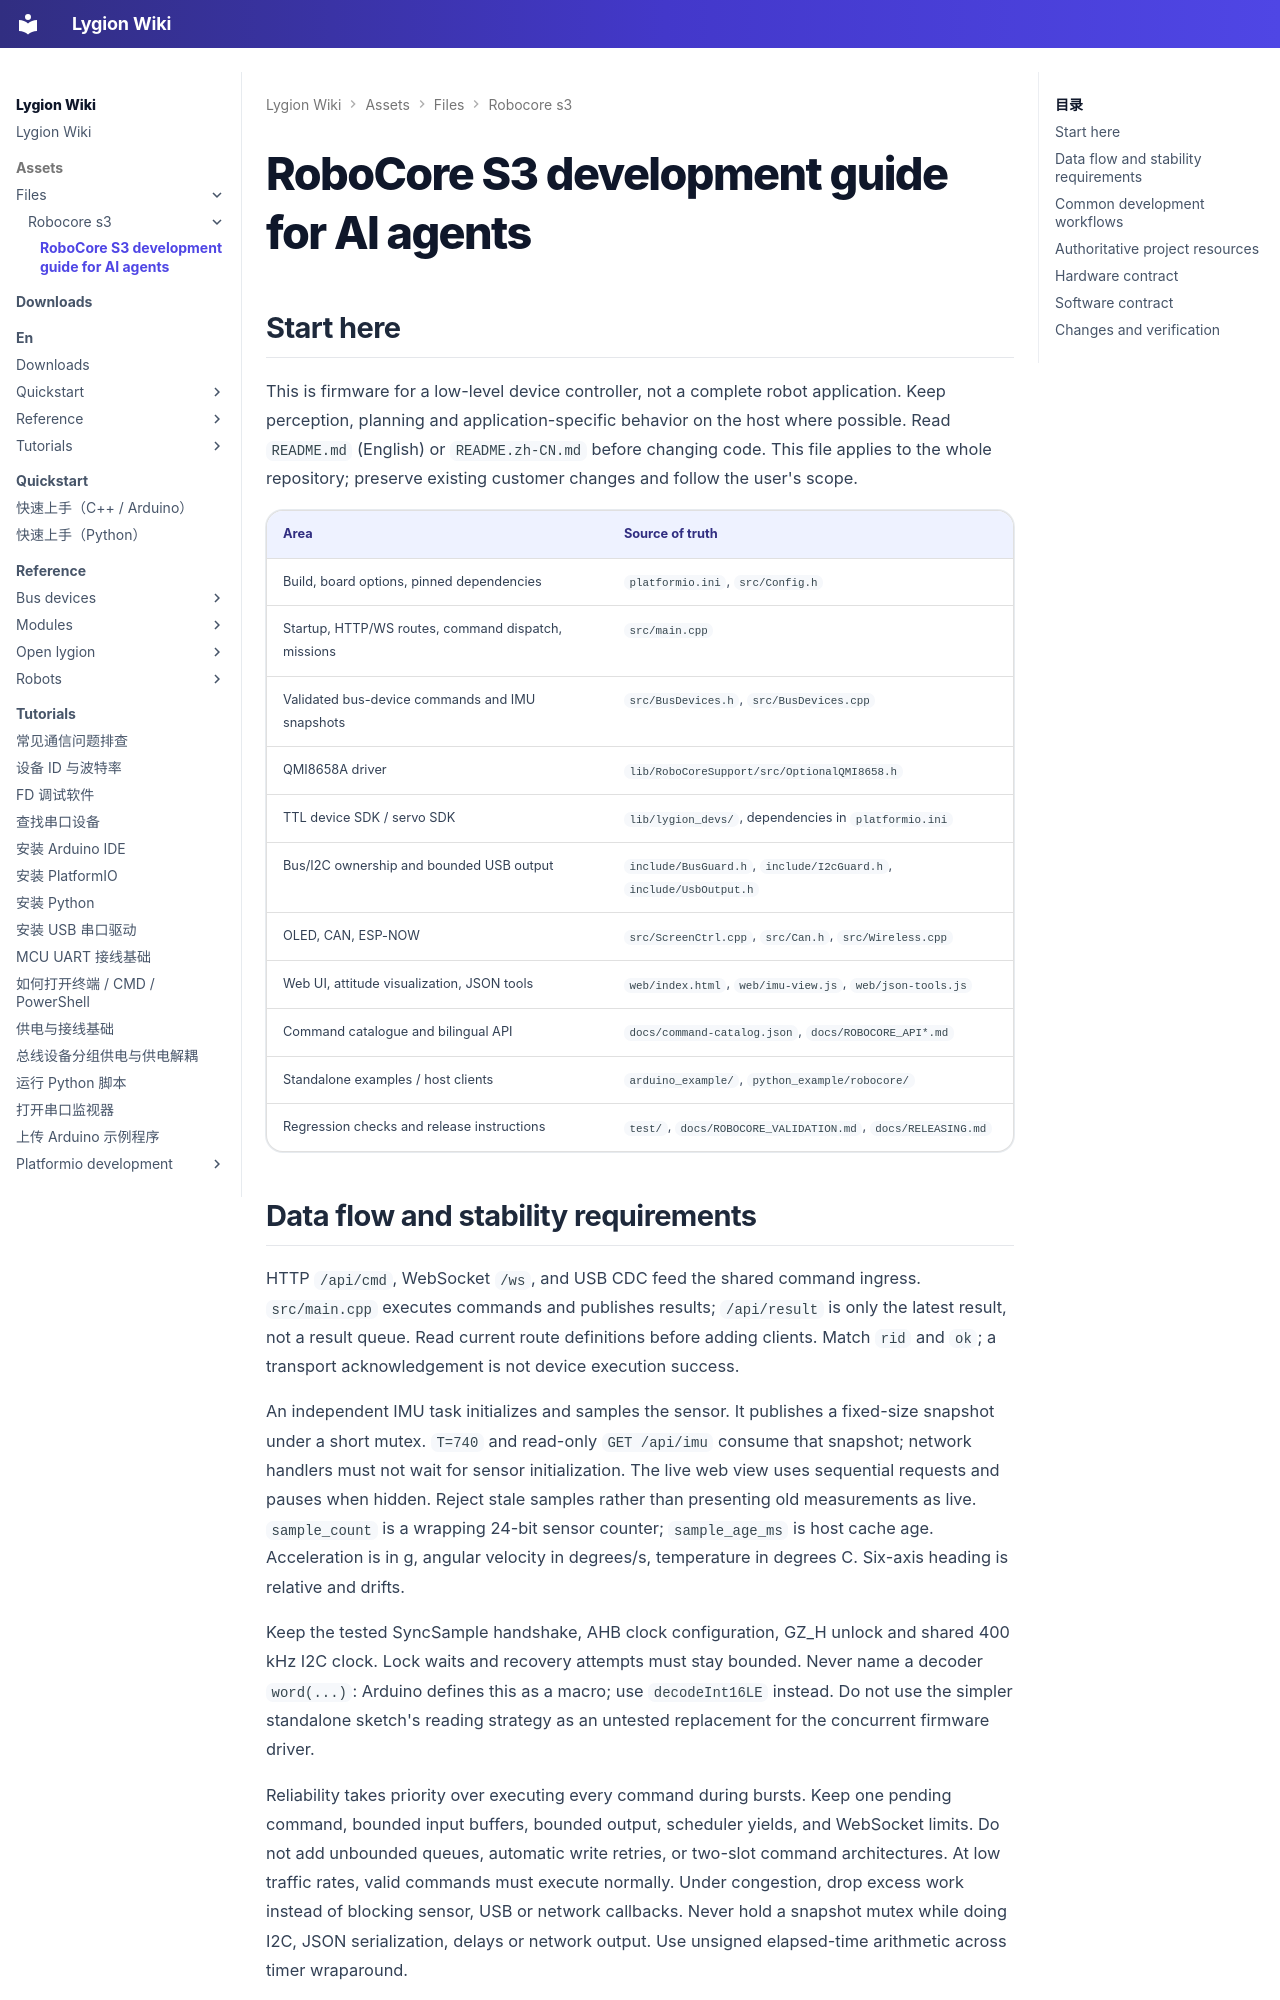

repository: LygionOrganization/lygion-wiki · page: assets/files/robocore-s3/AGENTS/index.html · generator: mkdocs

# RoboCore S3 development guide for AI agents

## Start here

This is firmware for a low-level device controller, not a complete robot application.
Keep perception, planning and application-specific behavior on the host where possible.
Read `README.md` (English) or `README.zh-CN.md` before changing code. This file applies
to the whole repository; preserve existing customer changes and follow the user's scope.

| Area | Source of truth |
| --- | --- |
| Build, board options, pinned dependencies | `platformio.ini`, `src/Config.h` |
| Startup, HTTP/WS routes, command dispatch, missions | `src/main.cpp` |
| Validated bus-device commands and IMU snapshots | `src/BusDevices.h`, `src/BusDevices.cpp` |
| QMI8658A driver | `lib/RoboCoreSupport/src/OptionalQMI8658.h` |
| TTL device SDK / servo SDK | `lib/lygion_devs/`, dependencies in `platformio.ini` |
| Bus/I2C ownership and bounded USB output | `include/BusGuard.h`, `include/I2cGuard.h`, `include/UsbOutput.h` |
| OLED, CAN, ESP-NOW | `src/ScreenCtrl.cpp`, `src/Can.h`, `src/Wireless.cpp` |
| Web UI, attitude visualization, JSON tools | `web/index.html`, `web/imu-view.js`, `web/json-tools.js` |
| Command catalogue and bilingual API | `docs/command-catalog.json`, `docs/ROBOCORE_API*.md` |
| Standalone examples / host clients | `arduino_example/`, `python_example/robocore/` |
| Regression checks and release instructions | `test/`, `docs/ROBOCORE_VALIDATION.md`, `docs/RELEASING.md` |

## Data flow and stability requirements

HTTP `/api/cmd`, WebSocket `/ws`, and USB CDC feed the shared command ingress.
`src/main.cpp` executes commands and publishes results; `/api/result` is only the
latest result, not a result queue. Read current route definitions before adding clients.
Match `rid` and `ok`; a transport acknowledgement is not device execution success.

An independent IMU task initializes and samples the sensor. It publishes a fixed-size
snapshot under a short mutex. `T=740` and read-only `GET /api/imu` consume that snapshot;
network handlers must not wait for sensor initialization. The live web view uses
sequential requests and pauses when hidden. Reject stale samples rather than presenting
old measurements as live. `sample_count` is a wrapping 24-bit sensor counter;
`sample_age_ms` is host cache age. Acceleration is in g, angular velocity in degrees/s,
temperature in degrees C. Six-axis heading is relative and drifts.

Keep the tested SyncSample handshake, AHB clock configuration, GZ_H unlock and shared
400 kHz I2C clock. Lock waits and recovery attempts must stay bounded. Never name a
decoder `word(...)`: Arduino defines this as a macro; use `decodeInt16LE` instead.
Do not use the simpler standalone sketch's reading strategy as an untested replacement
for the concurrent firmware driver.

Reliability takes priority over executing every command during bursts. Keep one pending
command, bounded input buffers, bounded output, scheduler yields, and WebSocket limits.
Do not add unbounded queues, automatic write retries, or two-slot command architectures.
At low traffic rates, valid commands must execute normally. Under congestion, drop excess
work instead of blocking sensor, USB or network callbacks. Never hold a snapshot mutex
while doing I2C, JSON serialization, delays or network output. Use unsigned elapsed-time
arithmetic across timer wraparound.

Stepper acknowledgement bytes are not the driver fault register. In `T=723`, actual
register 0x41 distinguishes faults from current limiting; status 16 alone is normal.
Do not restore the old rule that any nonzero status is a fault.
